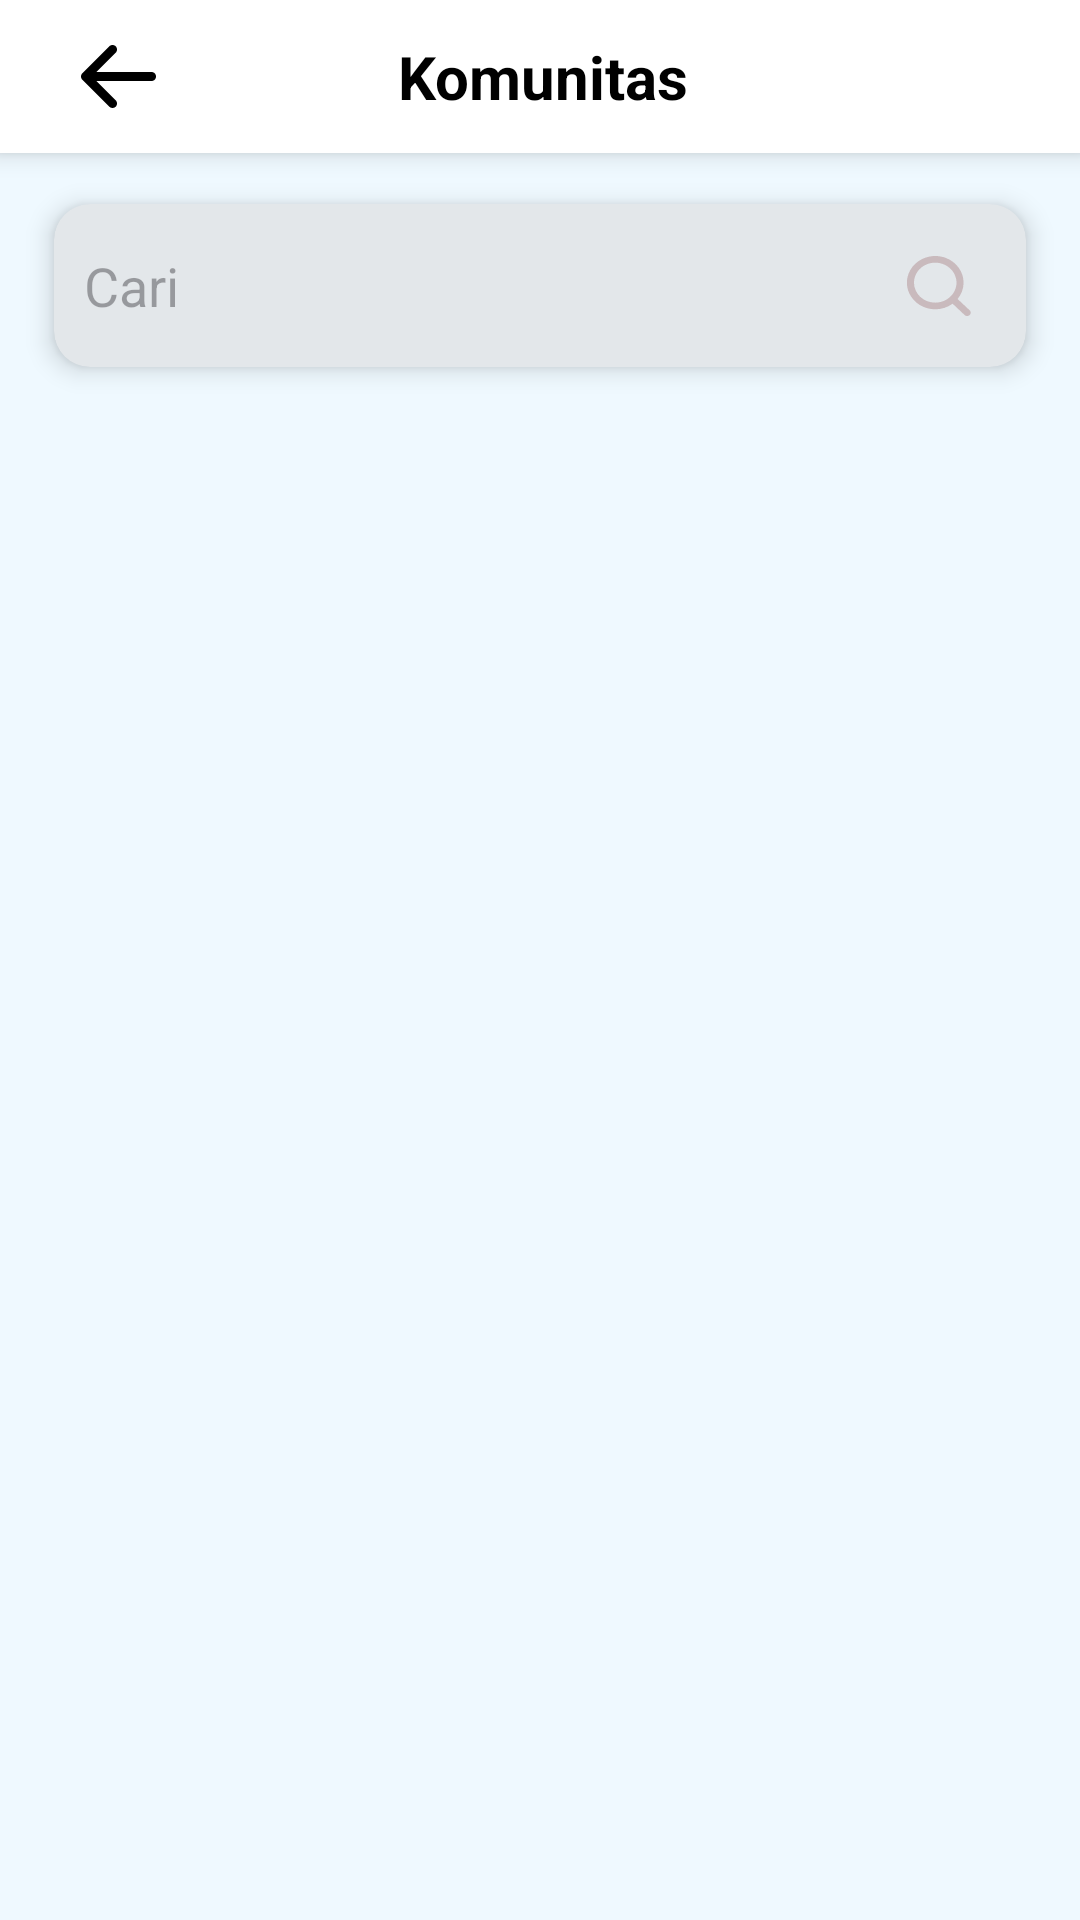

The Android layout XML behind this screen, and the referenced resources:
<!-- AndroidManifest.xml: application theme Theme.PijarCommunity -->
<!-- res/layout/community_view.xml -->
<?xml version="1.0" encoding="utf-8"?>
<LinearLayout xmlns:android="http://schemas.android.com/apk/res/android"
    xmlns:tools="http://schemas.android.com/tools"
    android:layout_width="match_parent"
    android:layout_height="match_parent"
    xmlns:app="http://schemas.android.com/apk/res-auto"
    android:orientation="vertical"
    android:background="#EFF9FF">

    <LinearLayout
        android:layout_width="match_parent"
        android:layout_height="wrap_content"
        android:background="#ffffff"
        android:elevation="5dp"
        android:orientation="horizontal">

        <ImageView
            android:layout_width="wrap_content"
            android:layout_height="wrap_content"
            android:src="@drawable/back"
            android:layout_marginLeft="27dp"
            android:paddingVertical="12dp"
            android:layout_gravity="center_vertical"/>

        <TextView
            android:paddingVertical="12dp"
            android:layout_width="match_parent"
            android:layout_height="wrap_content"
            android:layout_gravity="center_vertical"
            android:gravity="center_horizontal"
            android:paddingRight="50dp"
            android:text="Komunitas"
            android:textColor="#000000"
            android:textSize="20sp"
            android:textStyle="bold"/>

    </LinearLayout>

    <androidx.cardview.widget.CardView
        android:layout_width="match_parent"
        android:layout_height="wrap_content"
        android:layout_marginHorizontal="18dp"
        android:layout_marginTop="17dp"
        app:cardBackgroundColor="#E3E7EA"
        app:cardCornerRadius="12dp"
        app:cardElevation="5dp">

        <androidx.constraintlayout.widget.ConstraintLayout
            android:layout_width="match_parent"
            android:layout_height="wrap_content"
            android:paddingHorizontal="10dp"
            android:paddingVertical="15dp">

            <EditText
                android:id="@+id/searchBar"
                android:layout_width="match_parent"
                android:layout_height="wrap_content"
                android:background="null"
                android:hint="Cari"
                android:textSize="18sp"
                app:layout_constraintBottom_toBottomOf="parent"
                app:layout_constraintEnd_toEndOf="parent"
                app:layout_constraintStart_toStartOf="parent"
                app:layout_constraintTop_toTopOf="parent"
                tools:ignore="TouchTargetSizeCheck" />

            <ImageView
                android:layout_width="wrap_content"
                android:layout_height="wrap_content"
                android:layout_centerVertical="true"
                android:layout_marginEnd="8dp"
                android:layout_toEndOf="@id/searchBar"
                android:src="@drawable/search"
                app:layout_constraintBottom_toBottomOf="parent"
                app:layout_constraintEnd_toEndOf="parent"
                app:layout_constraintTop_toTopOf="parent" />

        </androidx.constraintlayout.widget.ConstraintLayout>

    </androidx.cardview.widget.CardView>
    
    <androidx.recyclerview.widget.RecyclerView
        android:layout_width="match_parent"
        android:layout_height="wrap_content"
        android:layout_marginHorizontal="22dp"
        android:layout_marginTop="20dp"
        tools:listitem="@layout/list_item_komunitas"/>

</LinearLayout>
<!-- res/layout/list_item_komunitas.xml (included above) -->
<?xml version="1.0" encoding="utf-8"?>
<androidx.cardview.widget.CardView xmlns:android="http://schemas.android.com/apk/res/android"
    android:layout_width="160dp"
    android:layout_height="200.26dp"
    xmlns:app="http://schemas.android.com/apk/res-auto"
    app:cardBackgroundColor="#52C3FF"
    app:cardCornerRadius="15dp">

    <LinearLayout
        android:layout_width="160dp"
        android:layout_height="wrap_content"
        android:orientation="vertical"
        android:layout_marginStart="13dp"
        android:layout_marginTop="18dp">

        <com.google.android.material.imageview.ShapeableImageView
            android:layout_width="63dp"
            android:layout_height="63dp"
            android:background="#313D54"
            app:shapeAppearanceOverlay="@style/roundedImageViewRounded"/>

        <TextView
            android:layout_width="126dp"
            android:layout_height="wrap_content"
            android:text="Sign of Solidarity"
            android:textSize="18sp"
            android:textColor="@color/white"
            android:textStyle="bold"
            android:layout_marginTop="5dp"/>
        


    </LinearLayout>

</androidx.cardview.widget.CardView>
<!-- resources referenced by this layout -->
<resources>
  <!-- drawable back (drawable) -->
  <vector xmlns:android="http://schemas.android.com/apk/res/android"
      android:width="25dp"
      android:height="21dp"
      android:viewportWidth="25"
      android:viewportHeight="21">
    <path
        android:pathData="M25,10.501C25,10.899 24.842,11.28 24.561,11.561C24.279,11.843 23.898,12.001 23.5,12.001H5.126L11.566,18.439C11.847,18.721 12.006,19.103 12.006,19.502C12.006,19.9 11.847,20.282 11.566,20.564C11.284,20.846 10.902,21.004 10.503,21.004C10.105,21.004 9.723,20.846 9.441,20.564L0.441,11.565C0.301,11.425 0.19,11.26 0.115,11.077C0.039,10.895 0,10.7 0,10.502C0,10.305 0.039,10.109 0.115,9.927C0.19,9.745 0.301,9.579 0.441,9.44L9.441,0.44C9.58,0.301 9.746,0.19 9.928,0.114C10.111,0.039 10.306,0 10.503,0C10.7,0 10.896,0.039 11.078,0.114C11.26,0.19 11.426,0.301 11.566,0.44C11.705,0.58 11.816,0.745 11.891,0.928C11.967,1.11 12.006,1.305 12.006,1.503C12.006,1.7 11.967,1.895 11.891,2.078C11.816,2.26 11.705,2.425 11.566,2.565L5.126,9.001H23.5C23.898,9.001 24.279,9.159 24.561,9.44C24.842,9.722 25,10.103 25,10.501Z"
        android:fillColor="#000000"/>
  </vector>
  <!-- drawable search (drawable) -->
  <vector xmlns:android="http://schemas.android.com/apk/res/android"
      android:width="22dp"
      android:height="20dp"
      android:viewportWidth="22"
      android:viewportHeight="20">
    <path
        android:pathData="M21.211,18.094L17.196,14.329C18.492,12.776 19.194,10.859 19.192,8.886C19.192,7.129 18.638,5.411 17.6,3.949C16.562,2.488 15.087,1.349 13.361,0.676C11.635,0.004 9.736,-0.172 7.904,0.171C6.072,0.514 4.389,1.36 3.068,2.603C1.747,3.845 0.848,5.429 0.483,7.152C0.119,8.876 0.306,10.663 1.021,12.287C1.736,13.91 2.946,15.298 4.499,16.274C6.053,17.251 7.879,17.772 9.747,17.772C11.844,17.774 13.882,17.113 15.532,15.895L19.534,19.671C19.644,19.775 19.774,19.858 19.918,19.915C20.062,19.971 20.216,20 20.372,20C20.528,20 20.683,19.971 20.826,19.915C20.97,19.858 21.101,19.775 21.211,19.671C21.321,19.568 21.409,19.445 21.469,19.31C21.529,19.175 21.56,19.029 21.56,18.883C21.56,18.736 21.529,18.591 21.469,18.456C21.409,18.32 21.321,18.197 21.211,18.094ZM2.663,8.886C2.663,7.568 3.079,6.279 3.857,5.183C4.635,4.087 5.742,3.233 7.036,2.729C8.33,2.224 9.755,2.092 11.129,2.35C12.503,2.607 13.765,3.241 14.756,4.174C15.746,5.106 16.421,6.293 16.694,7.586C16.968,8.879 16.827,10.219 16.291,11.436C15.755,12.654 14.847,13.695 13.682,14.427C12.517,15.16 11.148,15.55 9.747,15.55C7.868,15.55 6.066,14.848 4.738,13.599C3.409,12.349 2.663,10.654 2.663,8.886Z"
        android:fillColor="#C9BABD"/>
  </vector>
  <style name="roundedImageViewRounded">
          <item name="cornerFamily">rounded</item>
          <item name="cornerSize">50%</item>
      </style>
  <style name="Theme.PijarCommunity" parent="Base.Theme.PijarCommunity" />
  <style name="Base.Theme.PijarCommunity" parent="Theme.Material3.DayNight.NoActionBar">
          
          
      </style>
  <!-- not gathered from this repository: default colours our renderer supplied (Android Studio template values) -->
  <color name="white">#FFFFFFFF</color>
</resources>
